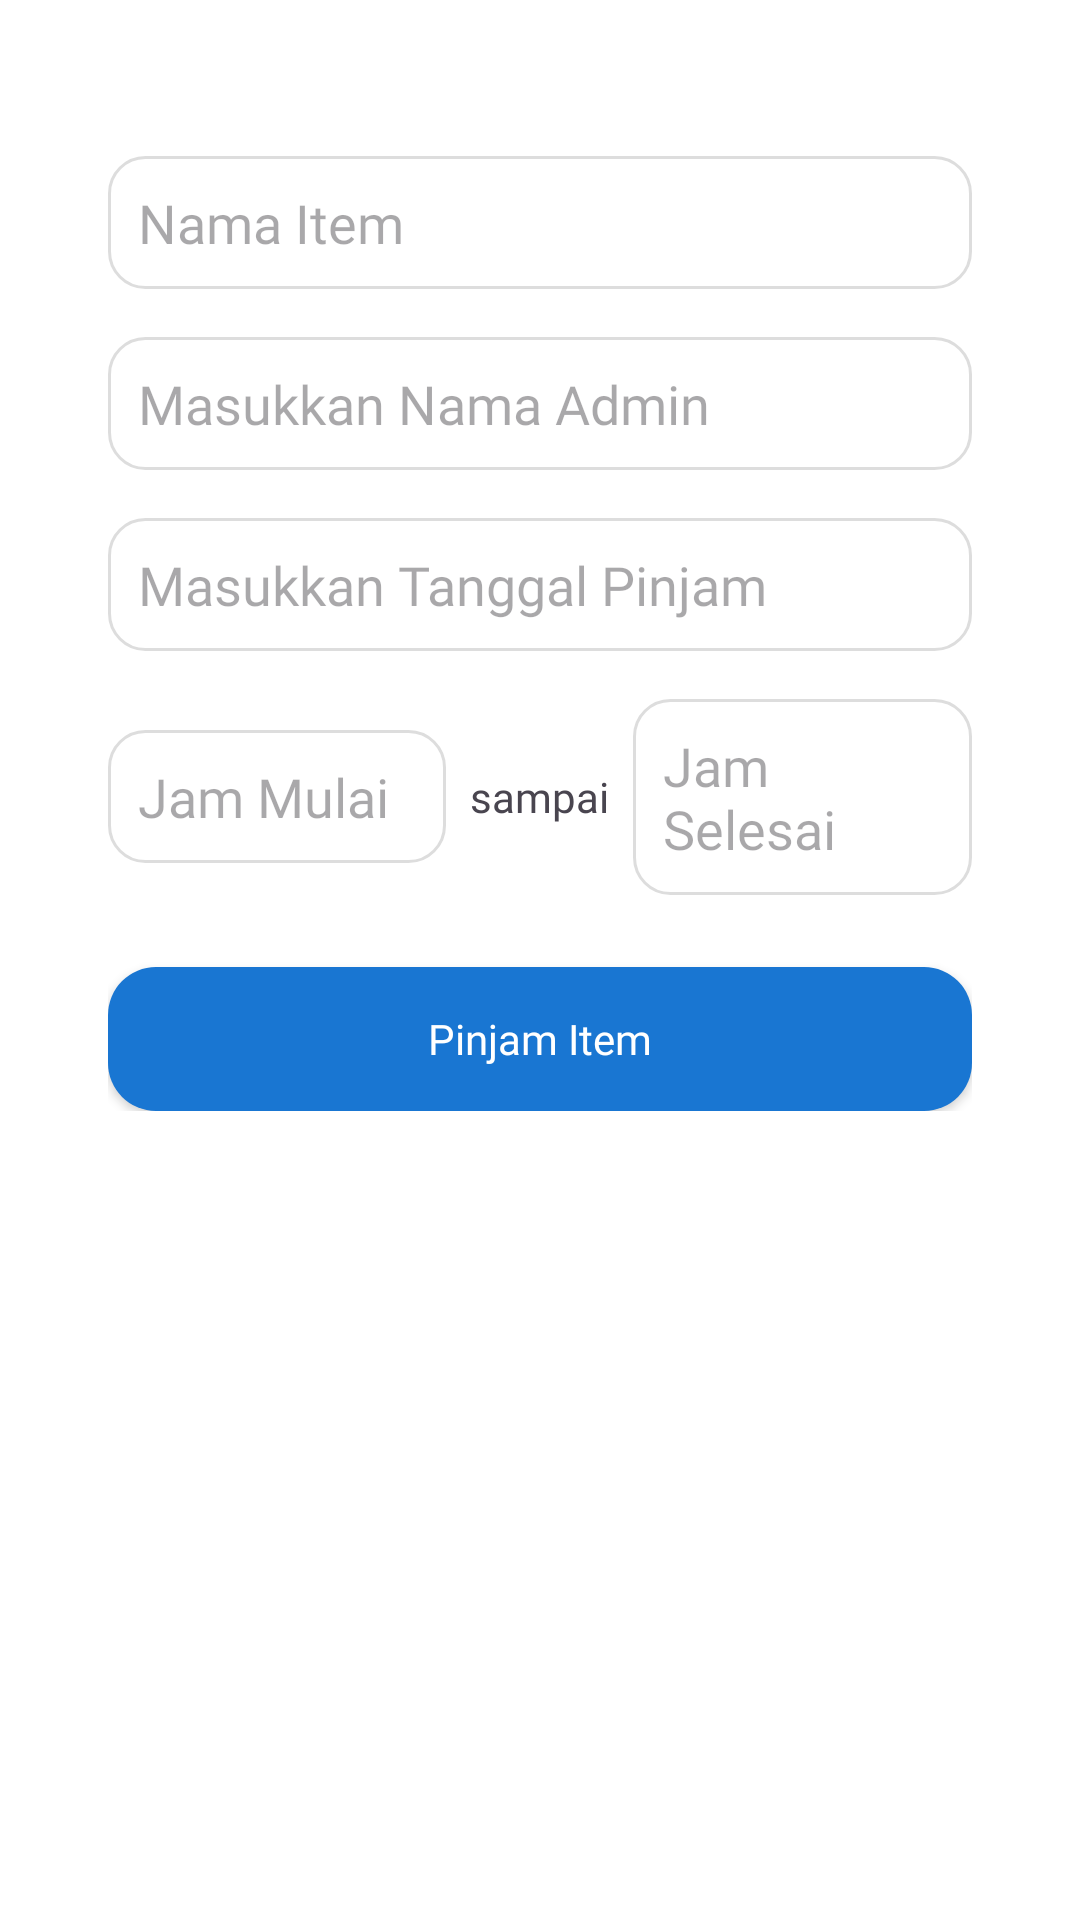

Produce the Android XML layout that renders to this screen, including the resource entries it uses.
<!-- AndroidManifest.xml: application theme Theme.ProjectInventarisUAS -->
<!-- res/layout/dialog_borrowing_item.xml -->
<?xml version="1.0" encoding="utf-8"?>
<LinearLayout xmlns:android="http://schemas.android.com/apk/res/android"
    android:layout_width="wrap_content"
    android:layout_height="wrap_content"
    android:layout_margin="16dp"
    android:layout_gravity="center"
    android:background="@android:color/white"
    android:padding="16dp">

    <LinearLayout
        android:layout_width="match_parent"
        android:layout_height="wrap_content"
        android:layout_margin="20dp"
        android:orientation="vertical">

        <View
            android:id="@+id/itemCodeInvisible"
            android:layout_width="0dp"
            android:layout_height="0dp"
            android:visibility="gone" />

        <EditText
            android:id="@+id/etItemName"
            android:layout_width="match_parent"
            android:layout_height="wrap_content"
            android:hint="@string/item_name"
            android:background="@drawable/rounded_edittext"
            android:fontFamily="@font/poppins"
            android:enabled="false"
            android:layout_marginTop="16dp" />

        <AutoCompleteTextView
            android:id="@+id/etAdminName"
            android:layout_width="match_parent"
            android:layout_height="wrap_content"
            android:hint="@string/enter_admin_name"
            android:background="@drawable/rounded_edittext"
            android:fontFamily="@font/poppins"
            android:layout_marginTop="16dp"
            android:inputType="none" />

        <EditText
            android:id="@+id/etDateBorrowed"
            android:layout_width="match_parent"
            android:layout_height="wrap_content"
            android:hint="@string/enter_borrow_date"
            android:background="@drawable/rounded_edittext"
            android:fontFamily="@font/poppins"
            android:layout_marginTop="16dp"
            android:focusable="false" />

        <LinearLayout
            android:id="@+id/lyBorrowingHours"
            android:layout_width="match_parent"
            android:layout_height="wrap_content"
            android:orientation="horizontal"
            android:layout_marginTop="16dp">

            <EditText
                android:id="@+id/etStartHours"
                android:layout_width="0dp"
                android:layout_height="wrap_content"
                android:layout_weight="1"
                android:hint="@string/start_hours"
                android:background="@drawable/rounded_edittext"
                android:fontFamily="@font/poppins"
                android:focusable="false" />

            <TextView
                android:layout_width="wrap_content"
                android:layout_height="wrap_content"
                android:text="@string/to"
                android:fontFamily="@font/poppins"
                android:layout_gravity="center_vertical"
                android:layout_marginHorizontal="8dp" />

            <EditText
                android:id="@+id/etEndHours"
                android:layout_width="0dp"
                android:layout_height="wrap_content"
                android:layout_weight="1"
                android:hint="@string/end_hours"
                android:background="@drawable/rounded_edittext"
                android:fontFamily="@font/poppins"
                android:focusable="false" />
        </LinearLayout>

        <android.widget.Button
            android:id="@+id/btnBowrowItem"
            android:layout_width="match_parent"
            android:textAllCaps="false"
            android:fontFamily="@font/poppins_semibold"
            android:textColor="@color/white"
            android:background="@drawable/bg_button_primary"
            android:layout_height="wrap_content"
            android:layout_marginTop="24dp"
            android:text="@string/borrow_item" />
    </LinearLayout>
</LinearLayout>
<!-- resources referenced by this layout -->
<resources>
  <color name="white">#FFFFFFFF</color>
  <!-- drawable bg_button_primary (drawable) -->
  <?xml version="1.0" encoding="utf-8"?>
  <shape xmlns:android="http://schemas.android.com/apk/res/android"
      android:shape="rectangle">
      <solid android:color="#1976d2" /> 
      <corners android:radius="16dp" />
  </shape>
  <!-- drawable rounded_edittext (drawable) -->
  <?xml version="1.0" encoding="utf-8"?>
  <shape xmlns:android="http://schemas.android.com/apk/res/android">
      <solid android:color="@android:color/white" />
      <corners android:radius="12dp" />
      <padding
          android:bottom="10dp"
          android:left="10dp"
          android:right="10dp"
          android:top="10dp" />
      <stroke
          android:width="1dp"
          android:color="#DDDDDD" />
  </shape>
  <string name="borrow_item">Pinjam Item</string>
  <string name="end_hours">Jam Selesai</string>
  <string name="enter_admin_name">Masukkan Nama Admin</string>
  <string name="enter_borrow_date">Masukkan Tanggal Pinjam</string>
  <string name="item_name">Nama Item</string>
  <string name="start_hours">Jam Mulai</string>
  <string name="to">sampai</string>
  <style name="Theme.ProjectInventarisUAS" parent="Base.Theme.ProjectInventarisUAS" />
  <style name="Base.Theme.ProjectInventarisUAS" parent="Theme.Material3.DayNight.NoActionBar">
          <item name="android:statusBarColor">@color/colorAppBar</item>
  
          <item name="bottomNavigationStyle">@style/Widget.App.BottomNavigationView</item>
          <item name="android:datePickerStyle">@style/AppTheme_DatePicker</item>
          <item name="toolbarStyle">@style/AppTheme.Toolbar</item>
      </style>
  <color name="colorAppBar">#1565C0</color>
  <style name="Widget.App.BottomNavigationView" parent="Widget.Material3.BottomNavigationView">
          <item name="itemActiveIndicatorStyle">@style/App.BottomNavigationView.ActiveIndicator</item>
      </style>
  <style name="AppTheme_DatePicker" parent="Theme.AppCompat.Light.Dialog">
          <item name="colorAccent">@color/colorPrimary</item>
          <item name="android:headerBackground">@color/colorPrimary</item>
          <item name="android:dayOfWeekBackground">@color/colorPrimaryLight</item>
          <item name="android:textColorPrimaryInverse">@color/white</item>
          <item name="android:textColorAlertDialogListItem">@color/black</item>
          <item name="android:buttonBarPositiveButtonStyle">@style/DatePickerButtonStyle</item>
          <item name="android:buttonBarNegativeButtonStyle">@style/DatePickerButtonStyle</item>
      </style>
  <style name="AppTheme.Toolbar" parent="Widget.MaterialComponents.Toolbar.PrimarySurface">
          <item name="titleTextAppearance">@style/AppTheme.Toolbar.TitleTextAppearance</item>
      </style>
  <style name="App.BottomNavigationView.ActiveIndicator" parent="Widget.Material3.BottomNavigationView.ActiveIndicator">
          <item name="android:color">@color/bottom_nav_active_indicator_color</item>
          <item name="android:radius">8dp</item>
      </style>
  <color name="colorPrimary">#1976D2</color>
  <color name="colorPrimaryLight">#90CAF9</color>
  <color name="black">#FF000000</color>
  <style name="DatePickerButtonStyle" parent="Widget.AppCompat.Button.Borderless.Colored">
          <item name="android:textColor">@color/colorPrimary</item>
      </style>
  <style name="AppTheme.Toolbar.TitleTextAppearance" parent="TextAppearance.Widget.AppCompat.Toolbar.Title">
          <item name="android:fontFamily">@font/poppins_semibold</item>
          <item name="fontFamily">@font/poppins_semibold</item>
          <item name="android:textColor">@android:color/white</item>
          <item name="android:textSize">20sp</item>
      </style>
  <color name="bottom_nav_active_indicator_color">#330D47A1</color>
</resources>
